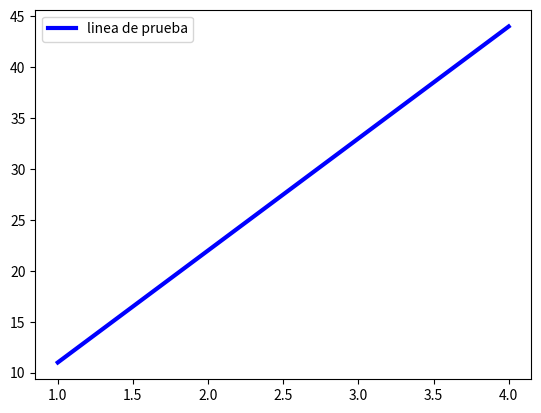

Recreate this plot in Python.
'''
    En este archivo podrás obtener algunos ejemplos
    así como caracteristicas de matplotlib que te serán
    de ayuda durante tu aprendizaje de ML
'''
import matplotlib.pyplot as plt


def Init():
    print("Matplotlib es una libreria de trazado utilizada para\n"
          "greficos en 2D, es muy flexible y sirve de mucho en la\n"
          "mayoria de los casos de uso durante tu trabajo en el ML\n"
          "veamos algunos ejemplos")

    vecA = [1, 2, 3, 4]
    vecB = [11, 22, 33, 44]
    plt.plot(vecA, vecB, color='blue', linewidth=3, label='linea de prueba')
    plt.legend()
    plt.show()
    print("Si no puedes/quieres o has compilado puedes ver un ejemplo de\n"
          "las lineas anteriores en la carpeta de Imagenes Fig(Matplotlib_Ejemplo1_lineadeprueba)")


if __name__ == '__main__':
    Init()